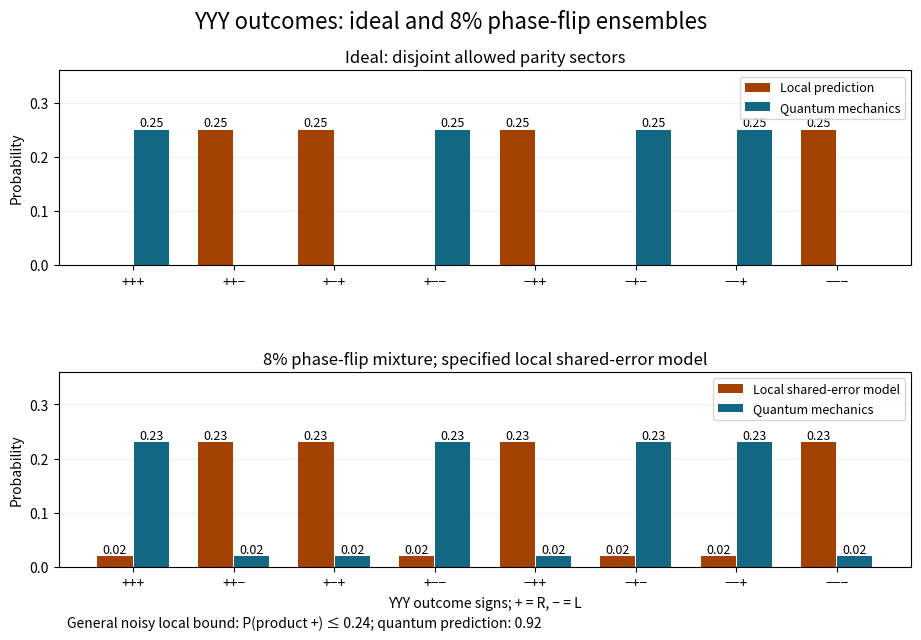

The script that saved this image: (Note: this script raises an exception after producing the figure.)
"""Original local/quantum GHZ outcome histograms with explicit noise model; Python 3.14."""
from pathlib import Path
import itertools
import matplotlib
matplotlib.use('Agg')
import matplotlib.pyplot as plt
import numpy as np
states=list(itertools.product([1,-1],repeat=3));parity=np.prod(states,axis=1)
labels=[''.join('+' if q==1 else '−' for q in state) for state in states]
fig,axes=plt.subplots(2,1,figsize=(9.8,6.8),facecolor='white')
fig.subplots_adjust(left=.10,right=.97,bottom=.16,top=.89,hspace=.55)
for ax,error,title in zip(axes,[0.,.08],['Ideal: disjoint allowed parity sectors','8% phase-flip mixture; specified local shared-error model']):
    visibility=1-2*error;qm=(1+visibility*parity)/8;local=(1-visibility*parity)/8;x=np.arange(8)
    ax.bar(x-.18,local,.35,color='#a34100',label='Local shared-error model' if error else 'Local prediction')
    ax.bar(x+.18,qm,.35,color='#126782',label='Quantum mechanics')
    ax.set(xticks=x,xticklabels=labels,ylim=(0,.36),ylabel='Probability',title=title)
    ax.grid(axis='y',alpha=.18);ax.set_axisbelow(True);ax.legend(loc='upper right',fontsize=9)
    for xx,pl,pq in zip(x,local,qm):
        if pl:ax.text(xx-.18,pl+.006,f'{pl:.2f}',ha='center',fontsize=9)
        if pq:ax.text(xx+.18,pq+.006,f'{pq:.2f}',ha='center',fontsize=9)
axes[1].set_xlabel('YYY outcome signs; + = R, − = L')
axes[1].text(.01,-.31,'General noisy local bound: P(product +) ≤ 0.24; quantum prediction: 0.92',transform=axes[1].transAxes,fontsize=10)
fig.suptitle('YYY outcomes: ideal and 8% phase-flip ensembles',fontsize=16,y=.98)
fig.savefig(Path.cwd()/Path(__file__).with_suffix('.png').name,dpi=110,facecolor='white',transparent=False,metadata={'Software':'Matplotlib'})
plt.close(fig)
